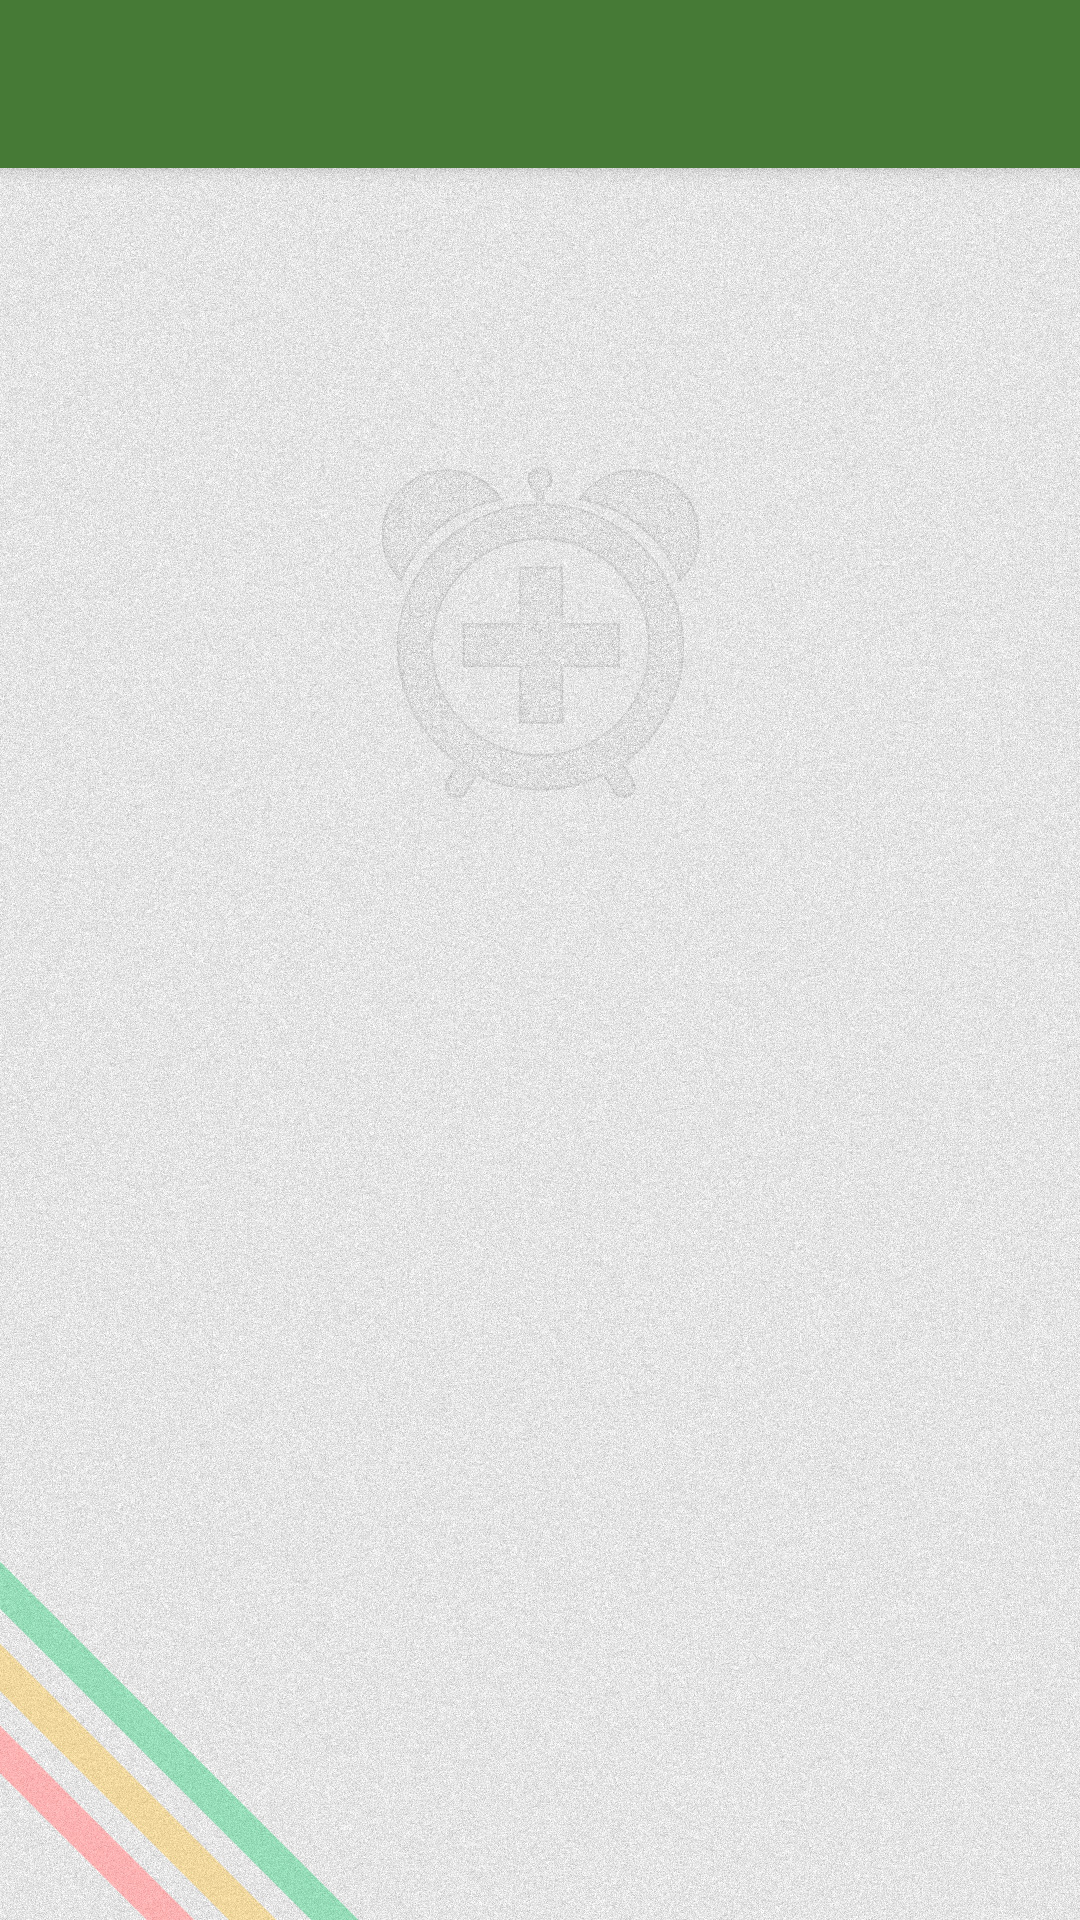

Android layout source for this screen:
<!-- AndroidManifest.xml: activity theme AppTheme.NoActionBar -->
<!-- res/layout/alarm_preferences.xml -->
<?xml version="1.0" encoding="utf-8"?>
<android.support.design.widget.CoordinatorLayout xmlns:android="http://schemas.android.com/apk/res/android"
    xmlns:app="http://schemas.android.com/apk/res-auto"
    xmlns:tools="http://schemas.android.com/tools"
    android:layout_width="match_parent"
    android:layout_height="match_parent"
    android:fitsSystemWindows="true"
    android:background="@drawable/back_fon"
    tools:context="com.sergeant_matatov.watchsitter.AlarmPreferencesActivity">

    <android.support.design.widget.AppBarLayout
        android:layout_width="match_parent"
        android:layout_height="wrap_content"
        android:theme="@style/AppTheme.AppBarOverlay">

        <android.support.v7.widget.Toolbar
            android:id="@+id/tool_bar_pref"
            android:layout_width="match_parent"
            android:layout_height="?attr/actionBarSize"
            android:background="@color/colorPrimaryDark"
            app:popupTheme="@style/AppTheme.PopupOverlay" />

    </android.support.design.widget.AppBarLayout>

    <include layout="@layout/content_alarm_preferences" />


</android.support.design.widget.CoordinatorLayout>
<!-- res/layout/content_alarm_preferences.xml (included above) -->
<?xml version="1.0" encoding="utf-8"?>
<LinearLayout xmlns:android="http://schemas.android.com/apk/res/android"
    xmlns:app="http://schemas.android.com/apk/res-auto"
    xmlns:tools="http://schemas.android.com/tools"
    android:layout_width="match_parent"
    android:layout_height="match_parent"
    android:orientation="vertical"
    android:padding="10dp"
    app:layout_behavior="@string/appbar_scrolling_view_behavior"
    tools:context="com.sergeant_matatov.watchsitter.AlarmPreferencesActivity"
    tools:showIn="@layout/alarm_preferences">

    <ListView
        android:id="@android:id/list"
        android:layout_width="match_parent"
        android:layout_height="0dp"
        android:layout_weight="1"
        android:padding="10dp"
        android:drawSelectorOnTop="false" />

</LinearLayout>
<!-- resources referenced by this layout -->
<resources>
  <color name="colorPrimaryDark">#467a36</color>
  <!-- drawable back_fon: jpg bitmap (drawable-hdpi, 789172 bytes) -->
  <style name="AppTheme.AppBarOverlay" parent="ThemeOverlay.AppCompat.Dark.ActionBar" />
  <style name="AppTheme.PopupOverlay" parent="ThemeOverlay.AppCompat.Light" />
  <style name="AppTheme.NoActionBar">
          <item name="windowActionBar">false</item>
          <item name="windowNoTitle">true</item>
      </style>
</resources>
